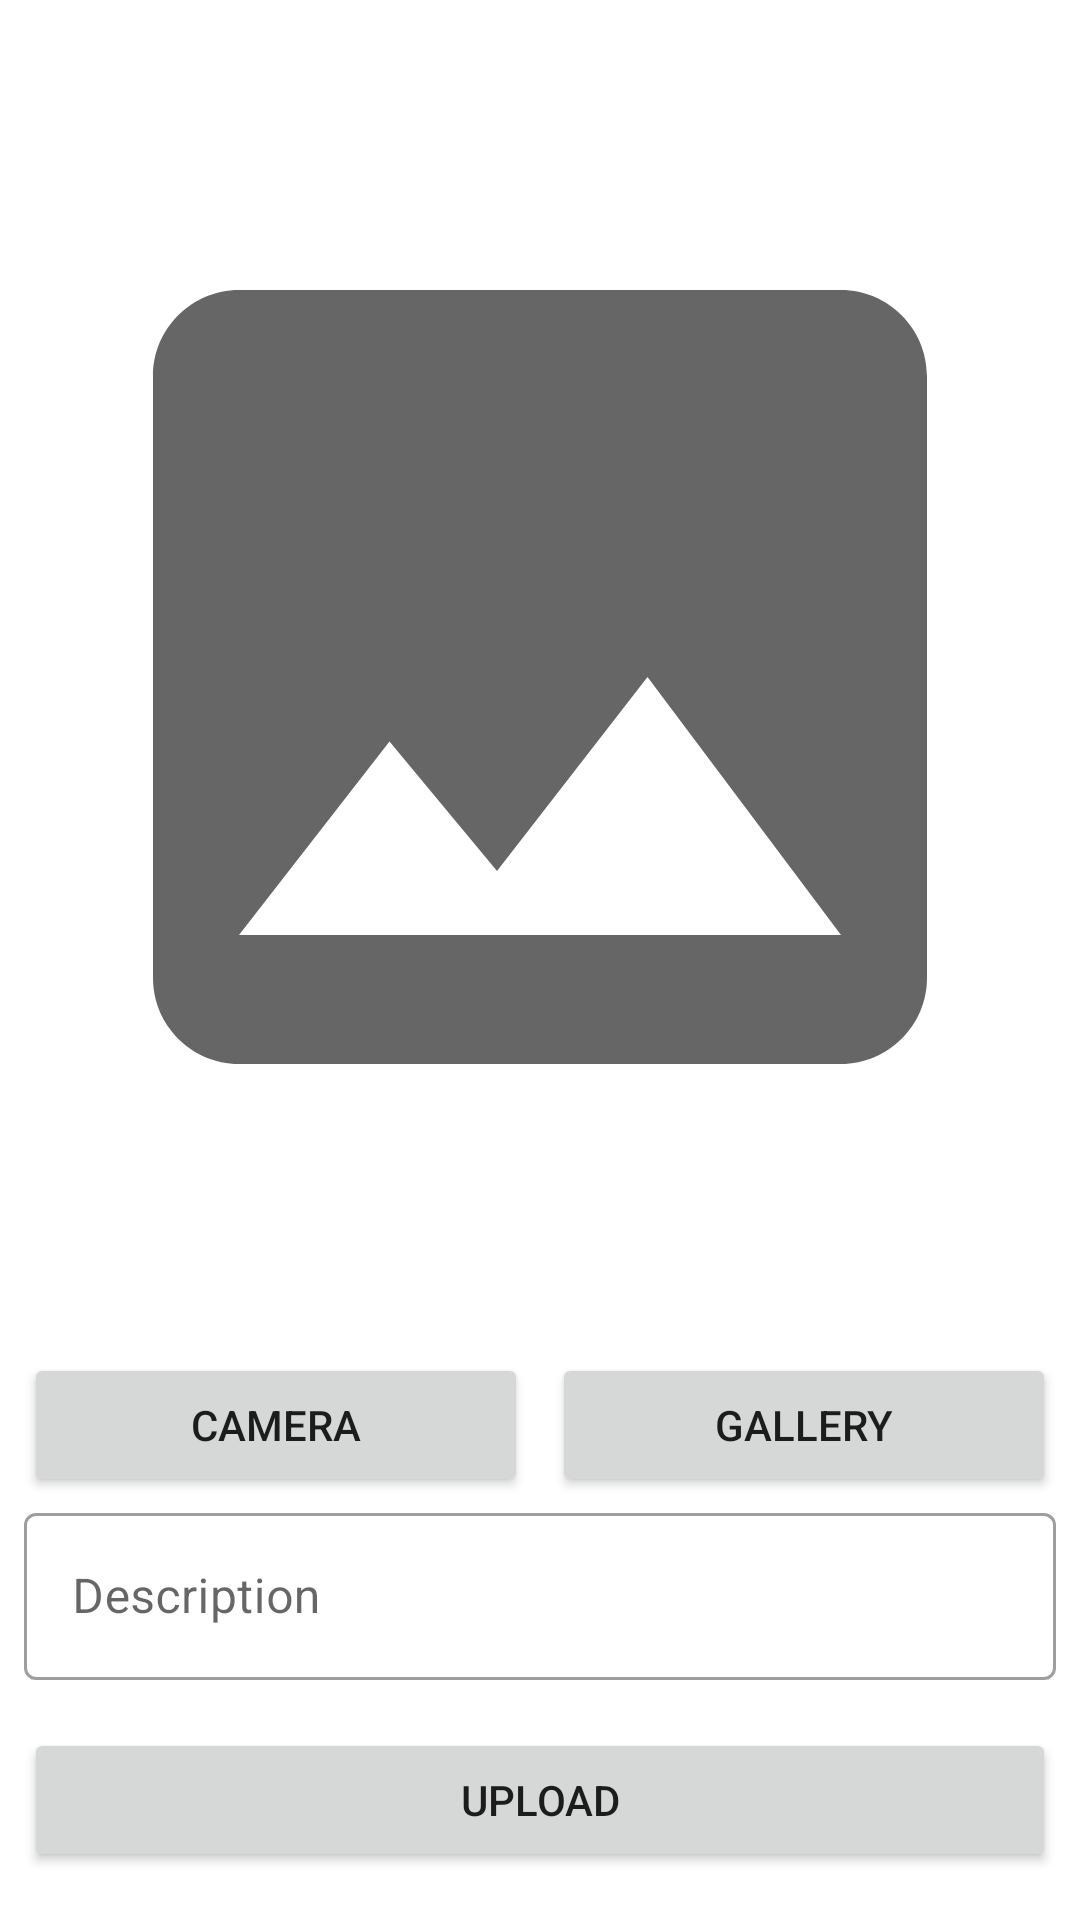

This screen was rendered from an Android layout file. Write that file and the resources it references.
<!-- AndroidManifest.xml: application theme Theme.StoryApp -->
<!-- res/layout/activity_add_story.xml -->
<?xml version="1.0" encoding="utf-8"?>
<androidx.constraintlayout.widget.ConstraintLayout xmlns:android="http://schemas.android.com/apk/res/android"
    xmlns:app="http://schemas.android.com/apk/res-auto"
    xmlns:tools="http://schemas.android.com/tools"
    android:layout_width="match_parent"
    android:layout_height="match_parent"
    tools:context=".ui.add.AddStoryActivity"
    tools:keep="@layout/activity_add_story">

    <ImageView
        android:id="@+id/img_preview"
        android:layout_width="0dp"
        android:layout_height="0dp"
        android:layout_marginStart="8dp"
        android:layout_marginTop="8dp"
        android:layout_marginEnd="8dp"
        android:layout_marginBottom="8dp"
        app:layout_constraintBottom_toTopOf="@+id/btn_camera"
        app:layout_constraintEnd_toEndOf="parent"
        app:layout_constraintStart_toStartOf="parent"
        app:layout_constraintTop_toTopOf="parent"
        app:srcCompat="@drawable/ic_temp_image"
        android:contentDescription="@string/image_preview" />

    <Button
        android:id="@+id/btn_camera"
        android:layout_width="0dp"
        android:layout_height="wrap_content"
        android:layout_marginStart="8dp"
        android:layout_marginTop="8dp"
        android:layout_marginEnd="8dp"
        android:text="@string/camera"
        app:layout_constraintEnd_toStartOf="@+id/btn_gallery"
        app:layout_constraintStart_toStartOf="parent"
        app:layout_constraintBottom_toTopOf="@+id/edit_text_layout_description" />

    <Button
        android:id="@+id/btn_gallery"
        android:layout_width="0dp"
        android:layout_height="wrap_content"
        android:layout_marginEnd="8dp"
        android:text="@string/gallery"
        app:layout_constraintBottom_toBottomOf="@+id/btn_camera"
        app:layout_constraintEnd_toEndOf="parent"
        app:layout_constraintStart_toEndOf="@+id/btn_camera"
        app:layout_constraintTop_toTopOf="@+id/btn_camera" />

    <com.google.android.material.textfield.TextInputLayout
        android:id="@+id/edit_text_layout_description"
        style="@style/Widget.MaterialComponents.TextInputLayout.OutlinedBox"
        android:layout_width="match_parent"
        android:layout_height="wrap_content"
        android:layout_marginStart="8dp"
        android:layout_marginEnd="8dp"
        android:layout_marginBottom="16dp"
        android:hint="@string/description"
        app:layout_constraintBottom_toTopOf="@+id/btn_upload"
        app:layout_constraintEnd_toEndOf="parent"
        app:layout_constraintStart_toStartOf="parent">

        <com.google.android.material.textfield.TextInputEditText
            android:id="@+id/edit_text_description"
            android:layout_width="match_parent"
            android:layout_height="match_parent"
            android:inputType="text"
            android:textColorHint="#757575" />

    </com.google.android.material.textfield.TextInputLayout>

    <Button
        android:id="@+id/btn_upload"
        android:layout_width="0dp"
        android:layout_height="wrap_content"
        android:layout_marginStart="8dp"
        android:layout_marginEnd="8dp"
        android:layout_marginBottom="16dp"
        android:text="@string/upload"
        app:layout_constraintBottom_toBottomOf="parent"
        app:layout_constraintEnd_toEndOf="parent"
        app:layout_constraintStart_toStartOf="parent" />

    <ProgressBar
        android:id="@+id/progressBar"
        style="?android:progressBarStyle"
        android:layout_width="wrap_content"
        android:layout_height="wrap_content"
        android:visibility="gone"
        app:layout_constraintBottom_toBottomOf="parent"
        app:layout_constraintEnd_toEndOf="parent"
        app:layout_constraintStart_toStartOf="parent"
        app:layout_constraintTop_toTopOf="parent" />

</androidx.constraintlayout.widget.ConstraintLayout>
<!-- resources referenced by this layout -->
<resources>
  <!-- drawable ic_temp_image (drawable) -->
  <vector xmlns:android="http://schemas.android.com/apk/res/android"
      xmlns:tools="http://schemas.android.com/tools"
      android:width="24dp"
      android:height="24dp"
      android:viewportWidth="24"
      android:viewportHeight="24"
      android:tint="?attr/colorControlNormal"
      tools:keep="@drawable/ic_temp_image">
    <path
        android:fillColor="@android:color/white"
        android:pathData="M21,19V5c0,-1.1 -0.9,-2 -2,-2H5c-1.1,0 -2,0.9 -2,2v14c0,1.1 0.9,2 2,2h14c1.1,0 2,-0.9 2,-2zM8.5,13.5l2.5,3.01L14.5,12l4.5,6H5l3.5,-4.5z"/>
  </vector>
  <string name="camera">Camera</string>
  <string name="description">Description</string>
  <string name="gallery">Gallery</string>
  <string name="image_preview">Image preview</string>
  <string name="upload">Upload</string>
  <style name="Theme.StoryApp" parent="Theme.MaterialComponents.DayNight.DarkActionBar">
          
          <item name="colorPrimary">@color/purple_500</item>
          <item name="colorPrimaryVariant">@color/purple_700</item>
          <item name="colorOnPrimary">@color/white</item>
          
          <item name="colorSecondary">@color/teal_200</item>
          <item name="colorSecondaryVariant">@color/teal_700</item>
          <item name="colorOnSecondary">@color/black</item>
          
          <item name="android:statusBarColor" tools:targetApi="l">?attr/colorPrimaryVariant</item>
          
  
          <item name="android:windowActivityTransitions">true</item>
          <item name="android:windowEnterTransition">@android:transition/explode</item>
          <item name="android:windowExitTransition">@android:transition/explode</item>
      </style>
  <color name="purple_500">#FF6200EE</color>
  <color name="purple_700">#FF3700B3</color>
  <color name="white">#FFFFFFFF</color>
  <color name="teal_200">#FF03DAC5</color>
  <color name="teal_700">#FF018786</color>
  <color name="black">#FF000000</color>
</resources>
